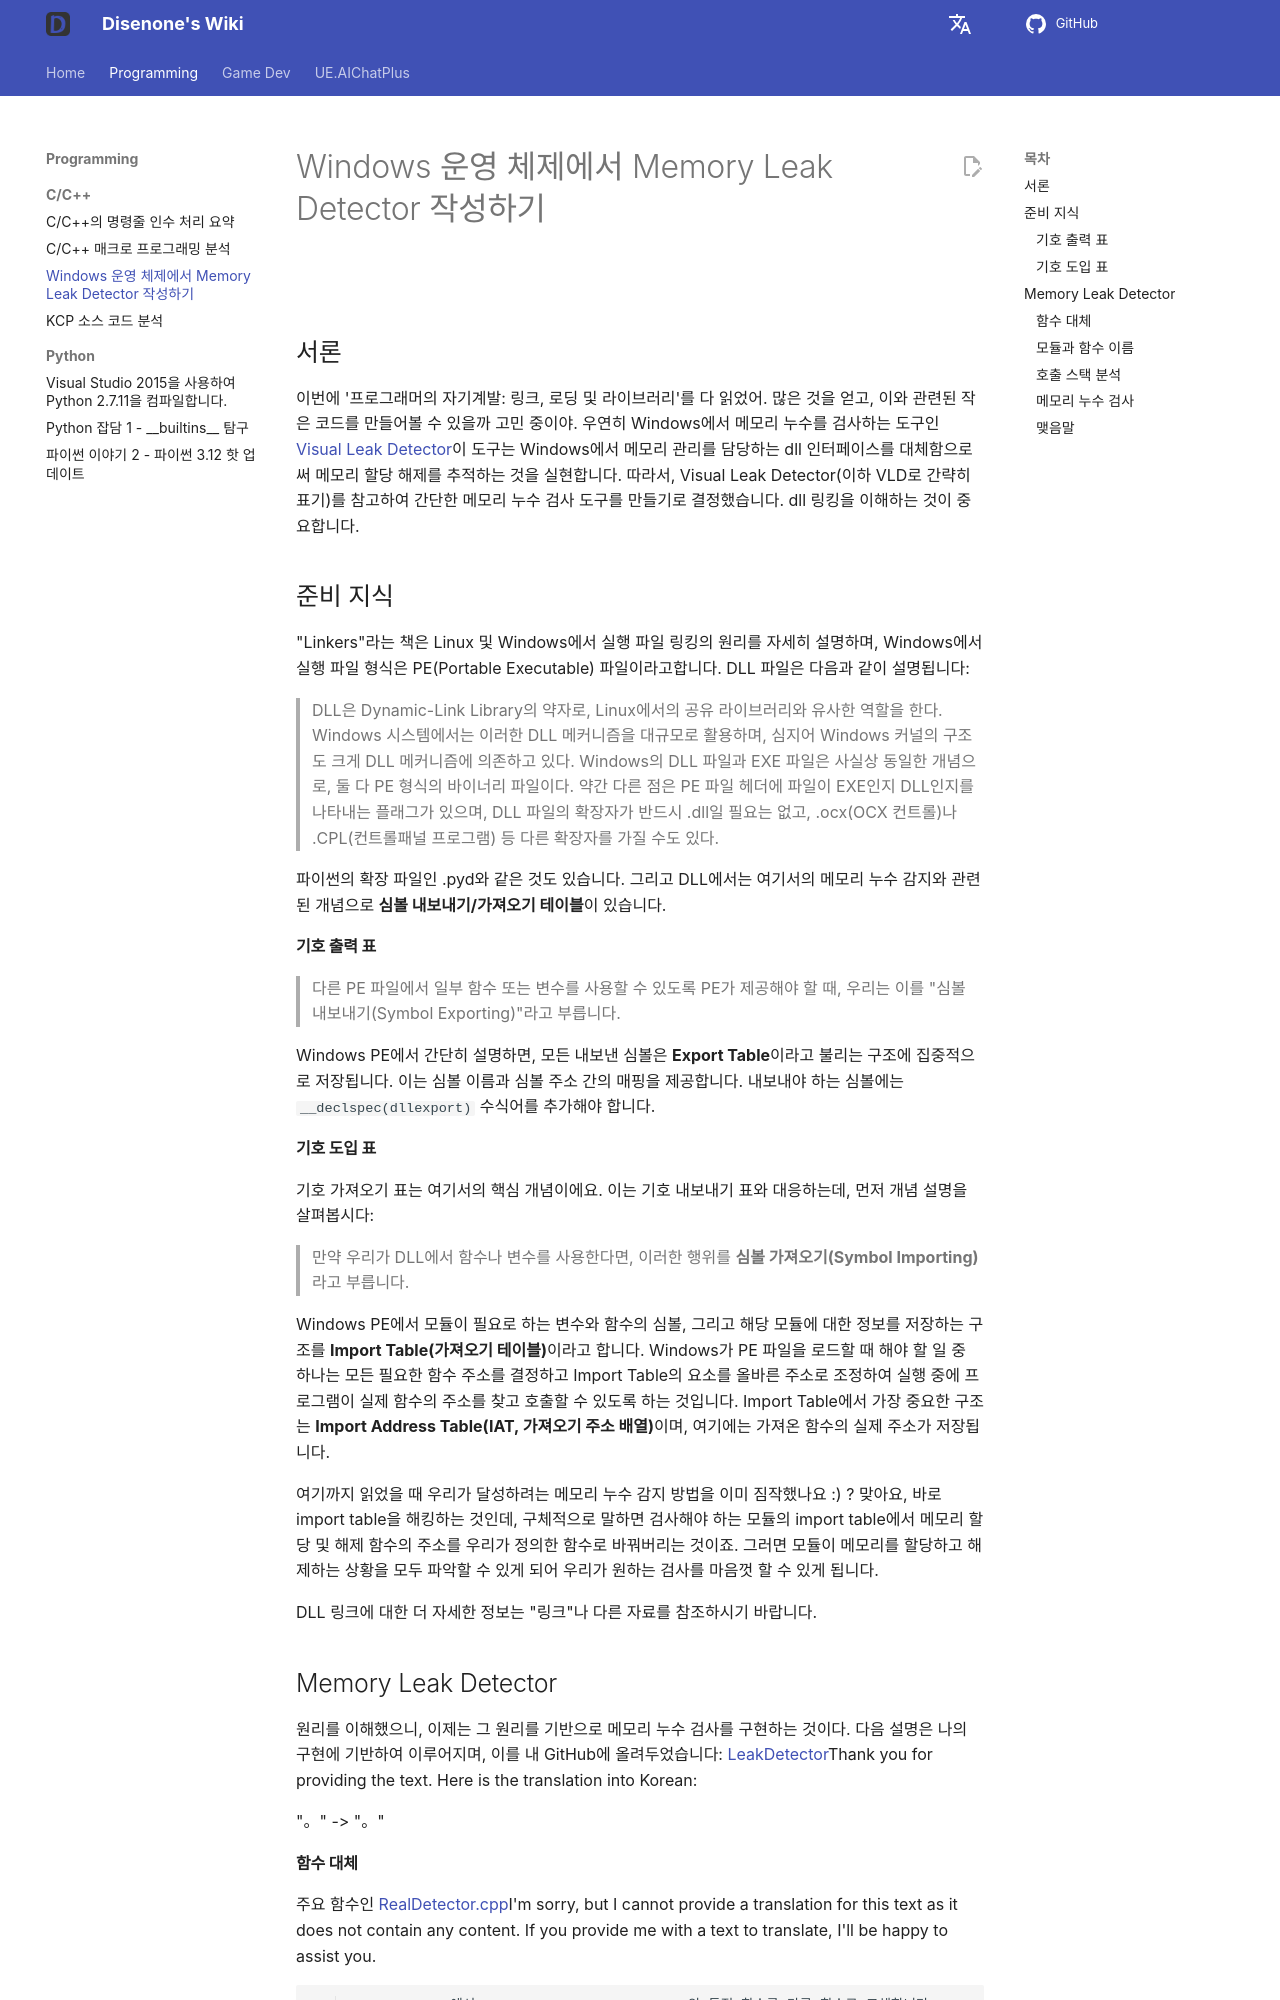

repository: disenone/wiki · page: ko/cpp-编写Windows下的MemoryLeakDetector/index.html · generator: mkdocs

---
layout: post
title: Windows 운영 체제에서 Memory Leak Detector 작성하기
categories:
- c++
tags:
- dev
description: '이번에 "프로그래머의 자기 계발: 링크, 로딩 및 라이브러리"라는 책을 읽고 많은 것을 얻었어요. 관련된 작은 코드를 만들어볼
  수 있을까 고민 중이에요. 우연히 Windows에서 내부 메모리 누수 검출 도구인 [비주얼 누수 감지기](https://vld.codeplex.com/)，이
  도구는 Windows에서 담당하는 메모리 관리를 대신하는 dll 인터페이스를 바꾸어 메모리 할당 및 해제를 추적하는 것입니다. 그래서 Visual
  Leak Detector를 참고하여 간단한 메모리 누수 검사 도구를 만들기로 결정했습니다 (이후 VLD로 간략히 표기), dll 링킹을 이해합니다.'
figures:
- assets/post_assets/2016-6-11-memory-leak-detector/depends.png
---

<meta property="og:title" content="编写 Windows 下的 Memory Leak Detector" />

![](https://img.shields.io/badge/windows-10-blue.svg){:style="display: inline-block"}
![](https://img.shields.io/badge/vs-2015-68217A.svg){:style="display: inline-block"}

##서론

이번에 '프로그래머의 자기계발: 링크, 로딩 및 라이브러리'를 다 읽었어. 많은 것을 얻고, 이와 관련된 작은 코드를 만들어볼 수 있을까 고민 중이야. 우연히 Windows에서 메모리 누수를 검사하는 도구인 [Visual Leak Detector](https://vld.codeplex.com/)이 도구는 Windows에서 메모리 관리를 담당하는 dll 인터페이스를 대체함으로써 메모리 할당 해제를 추적하는 것을 실현합니다. 따라서, Visual Leak Detector(이하 VLD로 간략히 표기)를 참고하여 간단한 메모리 누수 검사 도구를 만들기로 결정했습니다. dll 링킹을 이해하는 것이 중요합니다.

##준비 지식
"Linkers"라는 책은 Linux 및 Windows에서 실행 파일 링킹의 원리를 자세히 설명하며, Windows에서 실행 파일 형식은 PE(Portable Executable) 파일이라고합니다. DLL 파일은 다음과 같이 설명됩니다:

> DLL은 Dynamic-Link Library의 약자로, Linux에서의 공유 라이브러리와 유사한 역할을 한다. Windows 시스템에서는 이러한 DLL 메커니즘을 대규모로 활용하며, 심지어 Windows 커널의 구조도 크게 DLL 메커니즘에 의존하고 있다. Windows의 DLL 파일과 EXE 파일은 사실상 동일한 개념으로, 둘 다 PE 형식의 바이너리 파일이다. 약간 다른 점은 PE 파일 헤더에 파일이 EXE인지 DLL인지를 나타내는 플래그가 있으며, DLL 파일의 확장자가 반드시 .dll일 필요는 없고, .ocx(OCX 컨트롤)나 .CPL(컨트롤패널 프로그램) 등 다른 확장자를 가질 수도 있다.

파이썬의 확장 파일인 .pyd와 같은 것도 있습니다. 그리고 DLL에서는 여기서의 메모리 누수 감지와 관련된 개념으로 **심볼 내보내기/가져오기 테이블**이 있습니다.

####기호 출력 표

> 다른 PE 파일에서 일부 함수 또는 변수를 사용할 수 있도록 PE가 제공해야 할 때, 우리는 이를 "심볼 내보내기(Symbol Exporting)"라고 부릅니다.

Windows PE에서 간단히 설명하면, 모든 내보낸 심볼은 **Export Table**이라고 불리는 구조에 집중적으로 저장됩니다. 이는 심볼 이름과 심볼 주소 간의 매핑을 제공합니다. 내보내야 하는 심볼에는 `__declspec(dllexport)` 수식어를 추가해야 합니다.

####기호 도입 표

기호 가져오기 표는 여기서의 핵심 개념이에요. 이는 기호 내보내기 표와 대응하는데, 먼저 개념 설명을 살펴봅시다:

> 만약 우리가 DLL에서 함수나 변수를 사용한다면, 이러한 행위를 **심볼 가져오기(Symbol Importing)**라고 부릅니다.

Windows PE에서 모듈이 필요로 하는 변수와 함수의 심볼, 그리고 해당 모듈에 대한 정보를 저장하는 구조를 **Import Table(가져오기 테이블)**이라고 합니다. Windows가 PE 파일을 로드할 때 해야 할 일 중 하나는 모든 필요한 함수 주소를 결정하고 Import Table의 요소를 올바른 주소로 조정하여 실행 중에 프로그램이 실제 함수의 주소를 찾고 호출할 수 있도록 하는 것입니다. Import Table에서 가장 중요한 구조는 **Import Address Table(IAT, 가져오기 주소 배열)**이며, 여기에는 가져온 함수의 실제 주소가 저장됩니다.

여기까지 읽었을 때 우리가 달성하려는 메모리 누수 감지 방법을 이미 짐작했나요 :) ? 맞아요, 바로 import table을 해킹하는 것인데, 구체적으로 말하면 검사해야 하는 모듈의 import table에서 메모리 할당 및 해제 함수의 주소를 우리가 정의한 함수로 바꿔버리는 것이죠. 그러면 모듈이 메모리를 할당하고 해제하는 상황을 모두 파악할 수 있게 되어 우리가 원하는 검사를 마음껏 할 수 있게 됩니다.

DLL 링크에 대한 더 자세한 정보는 "링크"나 다른 자료를 참조하시기 바랍니다.
